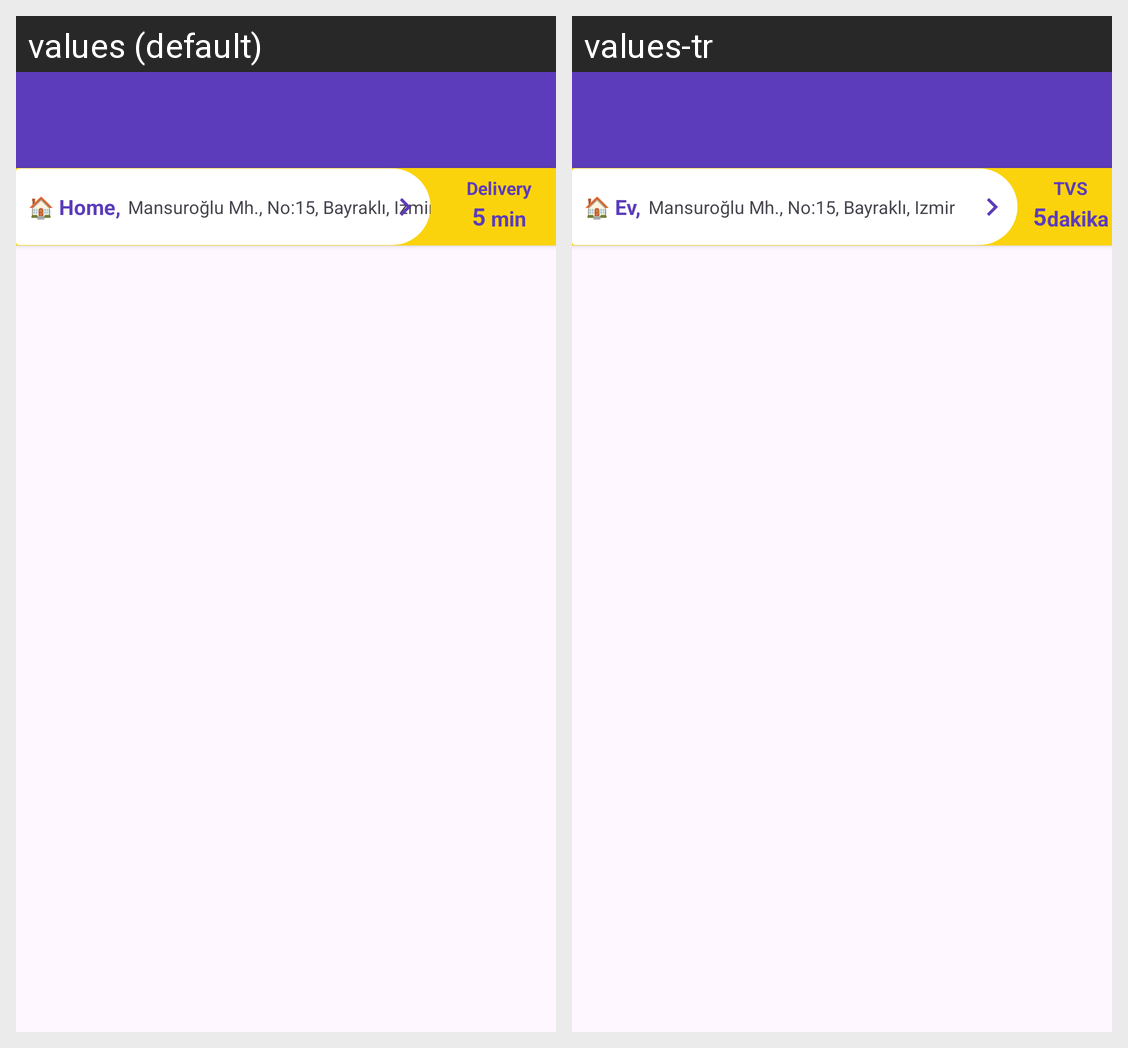

Locale-by-locale string values for the Android screen shown in this grid:
Android screen res/layout/fragment_home_page.xml rendered under 2 locales, left to right: values (default), values-tr. Device: Nexus 5 (rendered at 1080×1920; each locale shown at half size, 540×960, under a caption strip naming it); theme Theme.GetirAppClone.
Strings drawn on this screen, with the default value and each locale's value (text and hints the layout hard-codes, and strings that could not be matched under every locale, appear in the picture but are not listed):

delivery
  values: Delivery
  values-tr: TVS

delivery_min
  values: min
  values-tr: dakika

estimated_time_example
  values: 5
  values-tr: 5

example_address_title
  values: 🏠 Home,
  values-tr: 🏠 Ev,

example_address
  values: Mansuroğlu Mh., No:15, Bayraklı, Izmir
  values-tr: Mansuroğlu Mh., No:15, Bayraklı, Izmir
